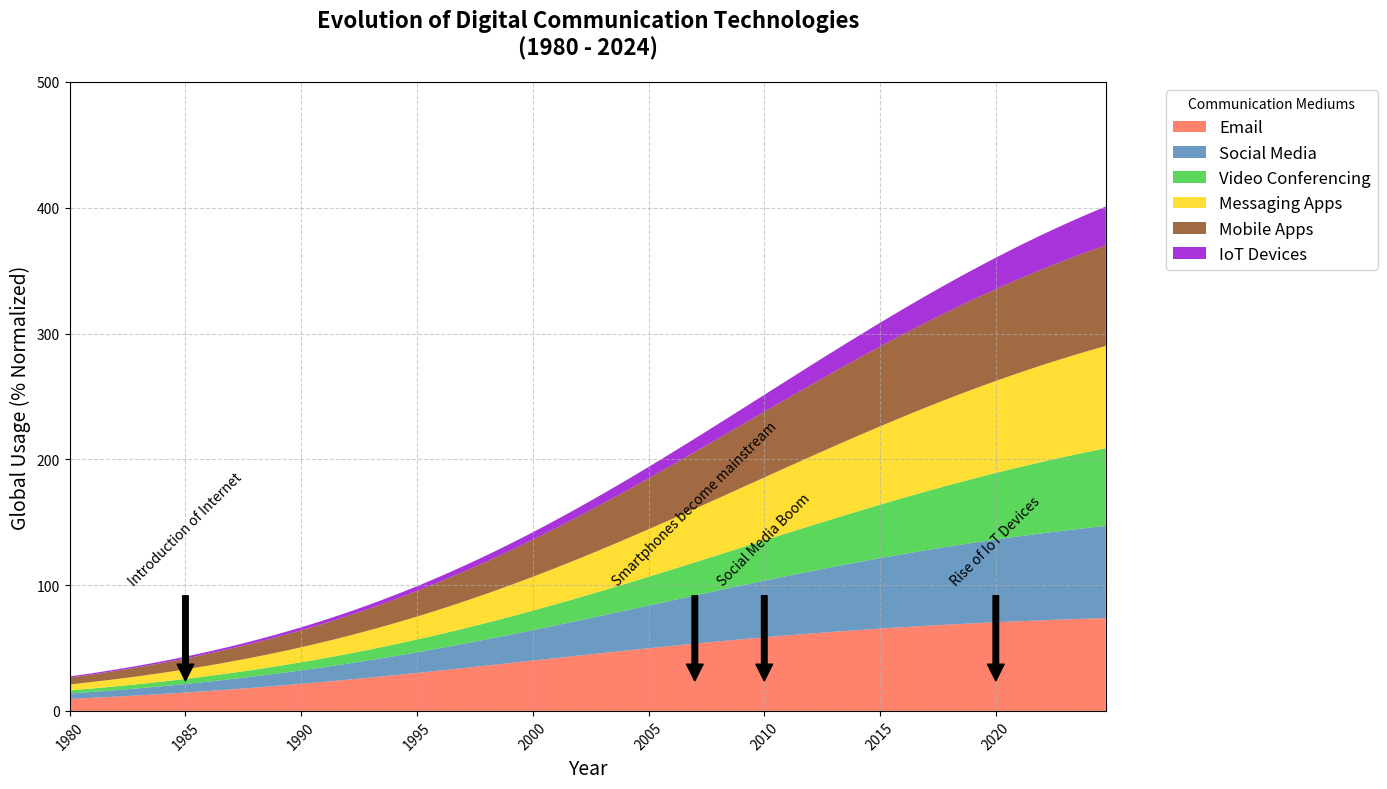

Python code for this plot:
import matplotlib.pyplot as plt
import numpy as np

years = np.arange(1980, 2025, 0.25)

def logistic_growth(t, L=100, k=0.1, x0=2000):
    return L / (1 + np.exp(-k * (t - x0)))

email_usage = logistic_growth(years, x0=2000, L=80)
social_media_usage = logistic_growth(years, x0=2010, L=90)
video_conferencing_usage = logistic_growth(years, x0=2015, L=85)
messaging_apps_usage = logistic_growth(years, x0=2010, L=100)
mobile_apps_usage = logistic_growth(years, x0=2008, L=95)
iot_devices_usage = logistic_growth(years, x0=2020, L=50)

fig, ax = plt.subplots(figsize=(14, 8))

# Updated color set for the stacked area plot
ax.stackplot(years, email_usage, social_media_usage, video_conferencing_usage, messaging_apps_usage, 
             mobile_apps_usage, iot_devices_usage,
             labels=['Email', 'Social Media', 'Video Conferencing', 'Messaging Apps', 'Mobile Apps', 'IoT Devices'],
             colors=['#FF6347', '#4682B4', '#32CD32', '#FFD700', '#8B4513', '#9400D3'], alpha=0.8)

ax.set_title("Evolution of Digital Communication Technologies\n(1980 - 2024)", fontsize=16, fontweight='bold', pad=20)
ax.set_xlabel('Year', fontsize=14)
ax.set_ylabel('Global Usage (% Normalized)', fontsize=14)
ax.set_xlim(years[0], years[-1])
ax.set_ylim(0, 500)
ax.set_xticks(np.arange(1980, 2025, 5))
plt.xticks(rotation=45)
ax.legend(loc='upper left', bbox_to_anchor=(1.05, 1), title="Communication Mediums", fontsize=12)
ax.grid(True, linestyle='--', alpha=0.6)
plt.tight_layout()

milestones = {
    1985: "Introduction of Internet",
    2007: "Smartphones become mainstream",
    2010: "Social Media Boom",
    2020: "Rise of IoT Devices"
}

for year, event in milestones.items():
    plt.annotate(event, xy=(year, 20), xytext=(year, 100),
                 arrowprops=dict(facecolor='black', shrink=0.05),
                 fontsize=10, rotation=45, ha='center')

plt.show()
